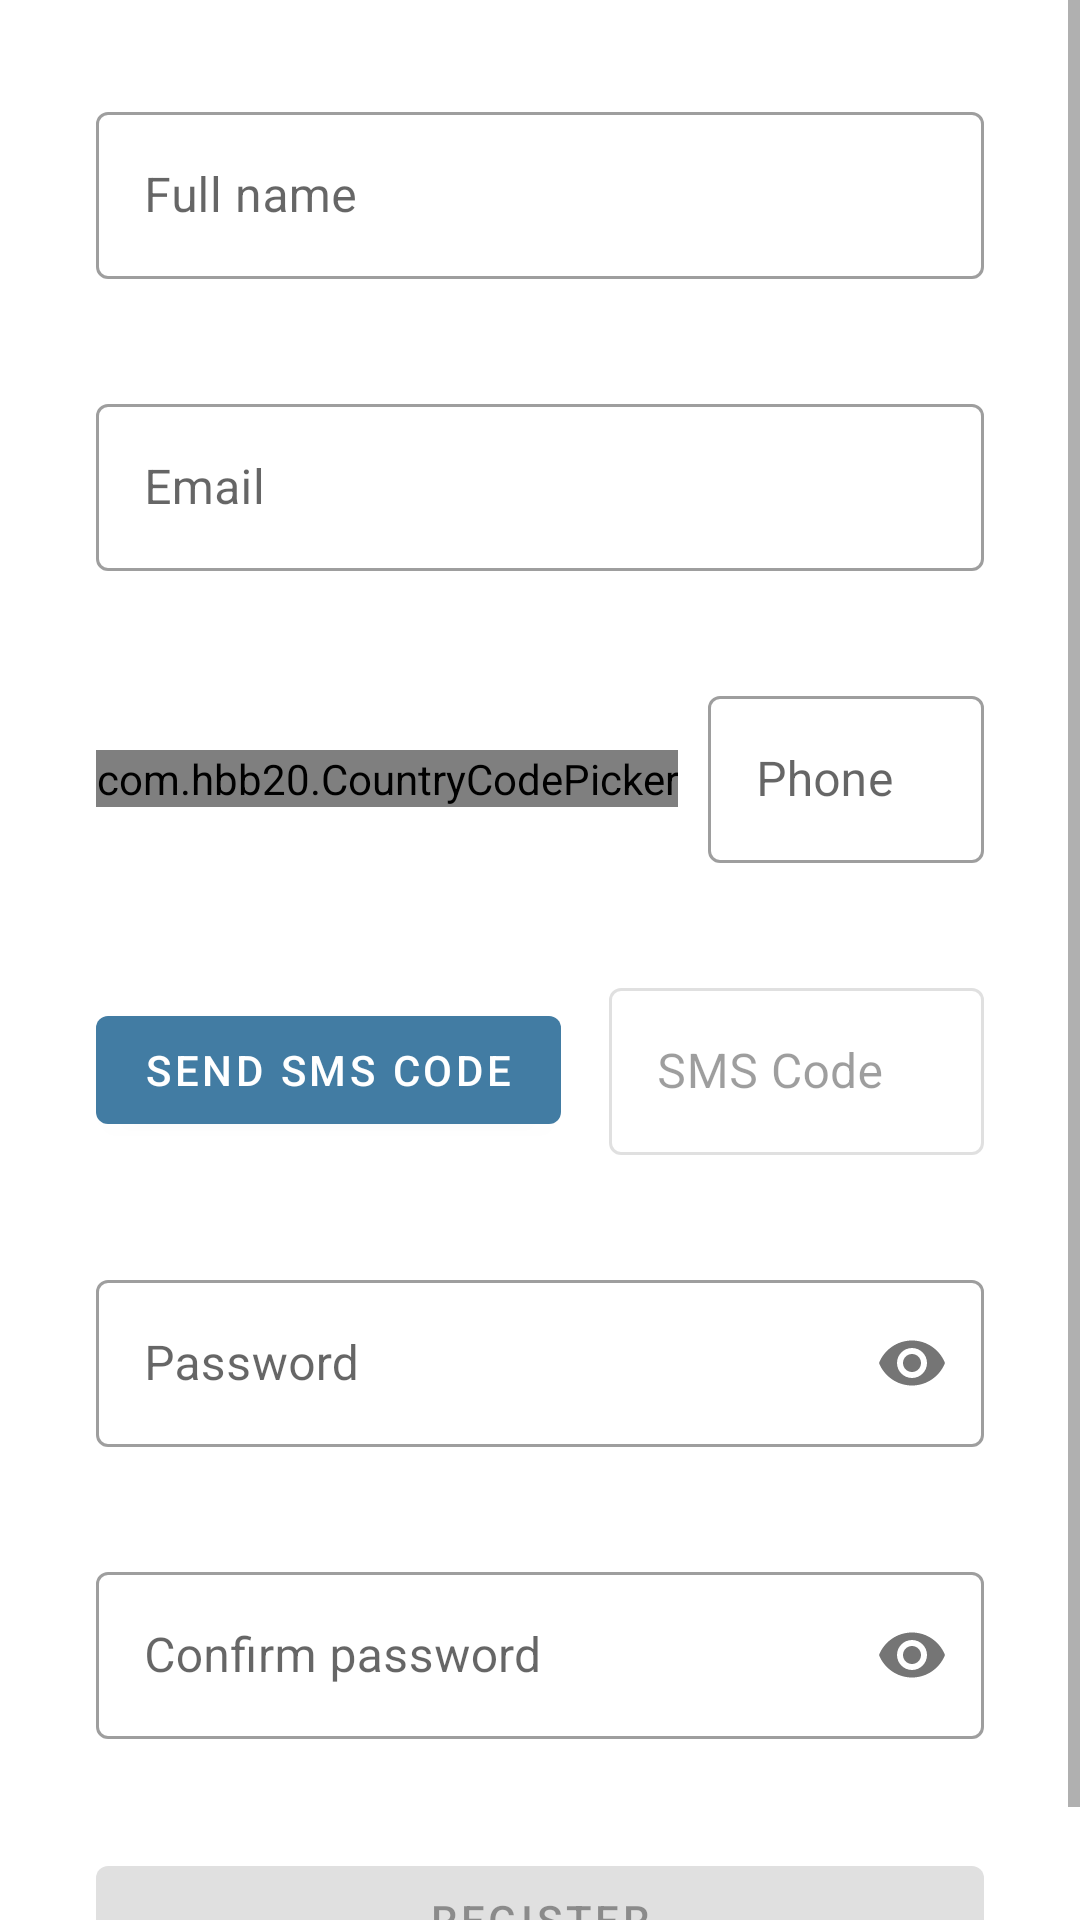

Reconstruct the res/layout file that produces this screen, plus the resources it refers to.
<!-- AndroidManifest.xml: application theme Theme.FreelancerFinder -->
<!-- res/layout/fragment_register_user.xml -->
<?xml version="1.0" encoding="utf-8"?>
<ScrollView xmlns:android="http://schemas.android.com/apk/res/android"
    android:layout_width="match_parent"
    android:layout_height="match_parent"
    android:fillViewport="true">

    <androidx.constraintlayout.widget.ConstraintLayout xmlns:app="http://schemas.android.com/apk/res-auto"
        android:layout_width="match_parent"
        android:layout_height="wrap_content"
        android:padding="16dp">

        <com.google.android.material.textfield.TextInputLayout
            android:id="@+id/tilUsername"
            style="@style/Widget.MaterialComponents.TextInputLayout.OutlinedBox"
            android:layout_width="match_parent"
            android:layout_height="wrap_content"
            android:layout_marginStart="16dp"
            android:layout_marginTop="16dp"
            android:layout_marginEnd="16dp"
            app:errorEnabled="true"
            app:layout_constraintEnd_toEndOf="parent"
            app:layout_constraintStart_toStartOf="parent"
            app:layout_constraintTop_toTopOf="parent">

            <com.google.android.material.textfield.TextInputEditText
                android:id="@+id/etUsername"
                android:layout_width="match_parent"
                android:layout_height="wrap_content"
                android:hint="@string/full_name"
                android:inputType="textPersonName" />

        </com.google.android.material.textfield.TextInputLayout>

        <com.google.android.material.textfield.TextInputLayout
            android:id="@+id/tilEmail"
            style="@style/Widget.MaterialComponents.TextInputLayout.OutlinedBox"
            android:layout_width="match_parent"
            android:layout_height="wrap_content"
            android:layout_marginStart="16dp"
            android:layout_marginTop="16dp"
            android:layout_marginEnd="16dp"
            app:errorEnabled="true"
            app:layout_constraintEnd_toEndOf="parent"
            app:layout_constraintStart_toStartOf="parent"
            app:layout_constraintTop_toBottomOf="@+id/tilUsername">

            <com.google.android.material.textfield.TextInputEditText
                android:id="@+id/etEmail"
                android:layout_width="match_parent"
                android:layout_height="wrap_content"
                android:hint="@string/email"
                android:inputType="textEmailAddress" />

        </com.google.android.material.textfield.TextInputLayout>

        <com.hbb20.CountryCodePicker
            android:id="@+id/ccp"
            android:layout_width="wrap_content"
            android:layout_height="wrap_content"
            android:layout_marginStart="16dp"
            android:layout_marginEnd="10dp"
            app:layout_constraintBottom_toBottomOf="@+id/tilPhone"
            app:layout_constraintEnd_toStartOf="@+id/tilPhone"
            app:layout_constraintStart_toStartOf="parent"
            app:layout_constraintTop_toBottomOf="@id/tilEmail" />

        <com.google.android.material.textfield.TextInputLayout
            android:id="@+id/tilPhone"
            style="@style/Widget.MaterialComponents.TextInputLayout.OutlinedBox"
            android:layout_width="0dp"
            android:layout_height="wrap_content"
            android:layout_marginTop="16dp"
            android:layout_marginEnd="16dp"
            app:errorEnabled="true"
            app:layout_constraintEnd_toEndOf="parent"
            app:layout_constraintStart_toEndOf="@+id/ccp"
            app:layout_constraintTop_toBottomOf="@id/tilEmail">

            <com.google.android.material.textfield.TextInputEditText
                android:id="@+id/etPhone"
                android:layout_width="match_parent"
                android:layout_height="wrap_content"
                android:hint="@string/phone"
                android:inputType="phone" />

        </com.google.android.material.textfield.TextInputLayout>

        <com.google.android.material.button.MaterialButton
            android:id="@+id/btnSendCode"
            android:layout_width="wrap_content"
            android:layout_height="wrap_content"
            android:layout_marginStart="16dp"
            android:layout_marginEnd="16dp"
            android:text="@string/send_sms_code"
            app:layout_constraintBottom_toBottomOf="@+id/tilSMSCode"
            app:layout_constraintEnd_toStartOf="@id/tilSMSCode"
            app:layout_constraintStart_toStartOf="parent"
            app:layout_constraintTop_toBottomOf="@+id/tilPhone" />

        <com.google.android.material.textfield.TextInputLayout
            android:id="@+id/tilSMSCode"
            style="@style/Widget.MaterialComponents.TextInputLayout.OutlinedBox"
            android:layout_width="0dp"
            android:layout_height="wrap_content"
            android:layout_marginTop="16dp"
            android:layout_marginEnd="16dp"
            android:enabled="false"
            app:errorEnabled="true"
            app:layout_constraintEnd_toEndOf="parent"
            app:layout_constraintStart_toEndOf="@+id/btnSendCode"
            app:layout_constraintTop_toBottomOf="@id/tilPhone">


            <com.google.android.material.textfield.TextInputEditText
                android:id="@+id/etSMSCode"
                android:layout_width="match_parent"
                android:layout_height="wrap_content"
                android:hint="@string/sms_code"
                android:inputType="none" />

        </com.google.android.material.textfield.TextInputLayout>

        <com.google.android.material.textfield.TextInputLayout
            android:id="@+id/tilPassword"
            style="@style/Widget.MaterialComponents.TextInputLayout.OutlinedBox"
            android:layout_width="match_parent"
            android:layout_height="wrap_content"
            android:layout_marginStart="16dp"
            android:layout_marginTop="16dp"
            android:layout_marginEnd="16dp"
            app:errorEnabled="true"
            app:layout_constraintEnd_toEndOf="parent"
            app:layout_constraintStart_toStartOf="parent"
            app:layout_constraintTop_toBottomOf="@+id/tilSMSCode"
            app:passwordToggleEnabled="true">

            <com.google.android.material.textfield.TextInputEditText
                android:id="@+id/etPassword"
                android:layout_width="match_parent"
                android:layout_height="wrap_content"
                android:hint="@string/password"
                android:inputType="textPassword" />

        </com.google.android.material.textfield.TextInputLayout>

        <com.google.android.material.textfield.TextInputLayout
            android:id="@+id/tilConfirmPassword"
            style="@style/Widget.MaterialComponents.TextInputLayout.OutlinedBox"
            android:layout_width="match_parent"
            android:layout_height="wrap_content"
            android:layout_marginStart="16dp"
            android:layout_marginTop="16dp"
            android:layout_marginEnd="16dp"
            app:errorEnabled="true"
            app:layout_constraintEnd_toEndOf="parent"
            app:layout_constraintStart_toStartOf="parent"
            app:layout_constraintTop_toBottomOf="@+id/tilPassword"
            app:passwordToggleEnabled="true">

            <com.google.android.material.textfield.TextInputEditText
                android:id="@+id/etConfirmPassword"
                android:layout_width="match_parent"
                android:layout_height="wrap_content"
                android:hint="@string/confirm_password"
                android:inputType="textPassword" />

        </com.google.android.material.textfield.TextInputLayout>

        <com.google.android.material.button.MaterialButton
            android:id="@+id/btnRegister"
            android:layout_width="match_parent"
            android:layout_height="wrap_content"
            android:layout_marginStart="16dp"
            android:layout_marginTop="16dp"
            android:layout_marginEnd="16dp"
            android:enabled="false"
            android:text="@string/register"
            app:layout_constraintEnd_toEndOf="parent"
            app:layout_constraintStart_toStartOf="parent"
            app:layout_constraintTop_toBottomOf="@+id/tilConfirmPassword" />


    </androidx.constraintlayout.widget.ConstraintLayout>

</ScrollView>
<!-- resources referenced by this layout -->
<resources>
  <string name="confirm_password">Confirm password</string>
  <string name="email">Email</string>
  <string name="full_name">Full name</string>
  <string name="password">Password</string>
  <string name="phone">Phone</string>
  <string name="register">Register</string>
  <string name="send_sms_code">Send SMS Code</string>
  <string name="sms_code">SMS Code</string>
  <style name="Theme.FreelancerFinder" parent="Theme.MaterialComponents.DayNight.NoActionBar">
          
          <item name="colorPrimary">@color/blue_logo_variant</item>
          <item name="colorPrimaryVariant">@color/blue_logo</item>
          <item name="colorOnPrimary">@color/white</item>
          <item name="colorAccent">@color/blue_logo</item>
          
          <item name="colorSecondary">@color/yellow_logo</item>
          <item name="colorSecondaryVariant">@color/yellow_logo_variant</item>
          <item name="colorOnSecondary">@color/black</item>
          
          <item name="android:statusBarColor">?attr/colorPrimary</item>
          
          <item name="backgroundColor">@color/white</item>
      </style>
  <color name="blue_logo_variant">#427CA3</color>
  <color name="blue_logo">#72C2E9</color>
  <color name="white">#FFFFFFFF</color>
  <color name="yellow_logo">#EFC01F</color>
  <color name="yellow_logo_variant">#E3CB7C</color>
  <color name="black">#FF000000</color>
</resources>
